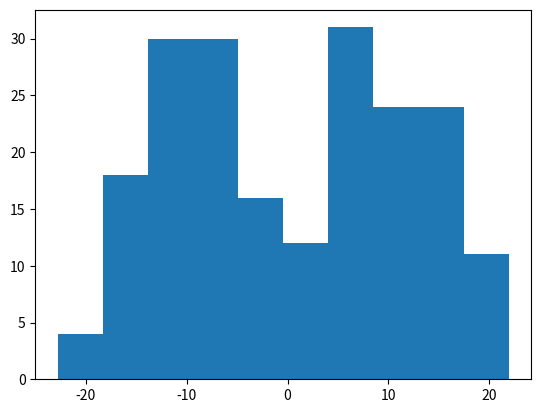

Here is the Python script that generated this plot: (Note: this script raises an exception after producing the figure.)
import numpy as np
import matplotlib.pyplot as plt
import os


if os.path.isdir('scripts'):
    os.chdir('scripts')
fs = 12
np.random.seed(0)
true_mu1 = -10
true_mu2 = 10
true_pi = 0.5

sigmas = np.array([5])
obs = None
for sigmai in sigmas:
    true_sigma = sigmai
    
    n_obs = 100
    obs = ([true_mu1 + true_sigma*np.random.randn(1, n_obs), true_mu2 + true_sigma*np.random.randn(1, n_obs)])
    obs = np.reshape(obs, [1, 200])
    obs = np.transpose(obs)

    histogram = plt.hist(obs)
    plt.savefig(r'../figures/gmmLikSurfaceHistSigma'+str(true_sigma))
    plt.show()
    #print(obs.shape)

